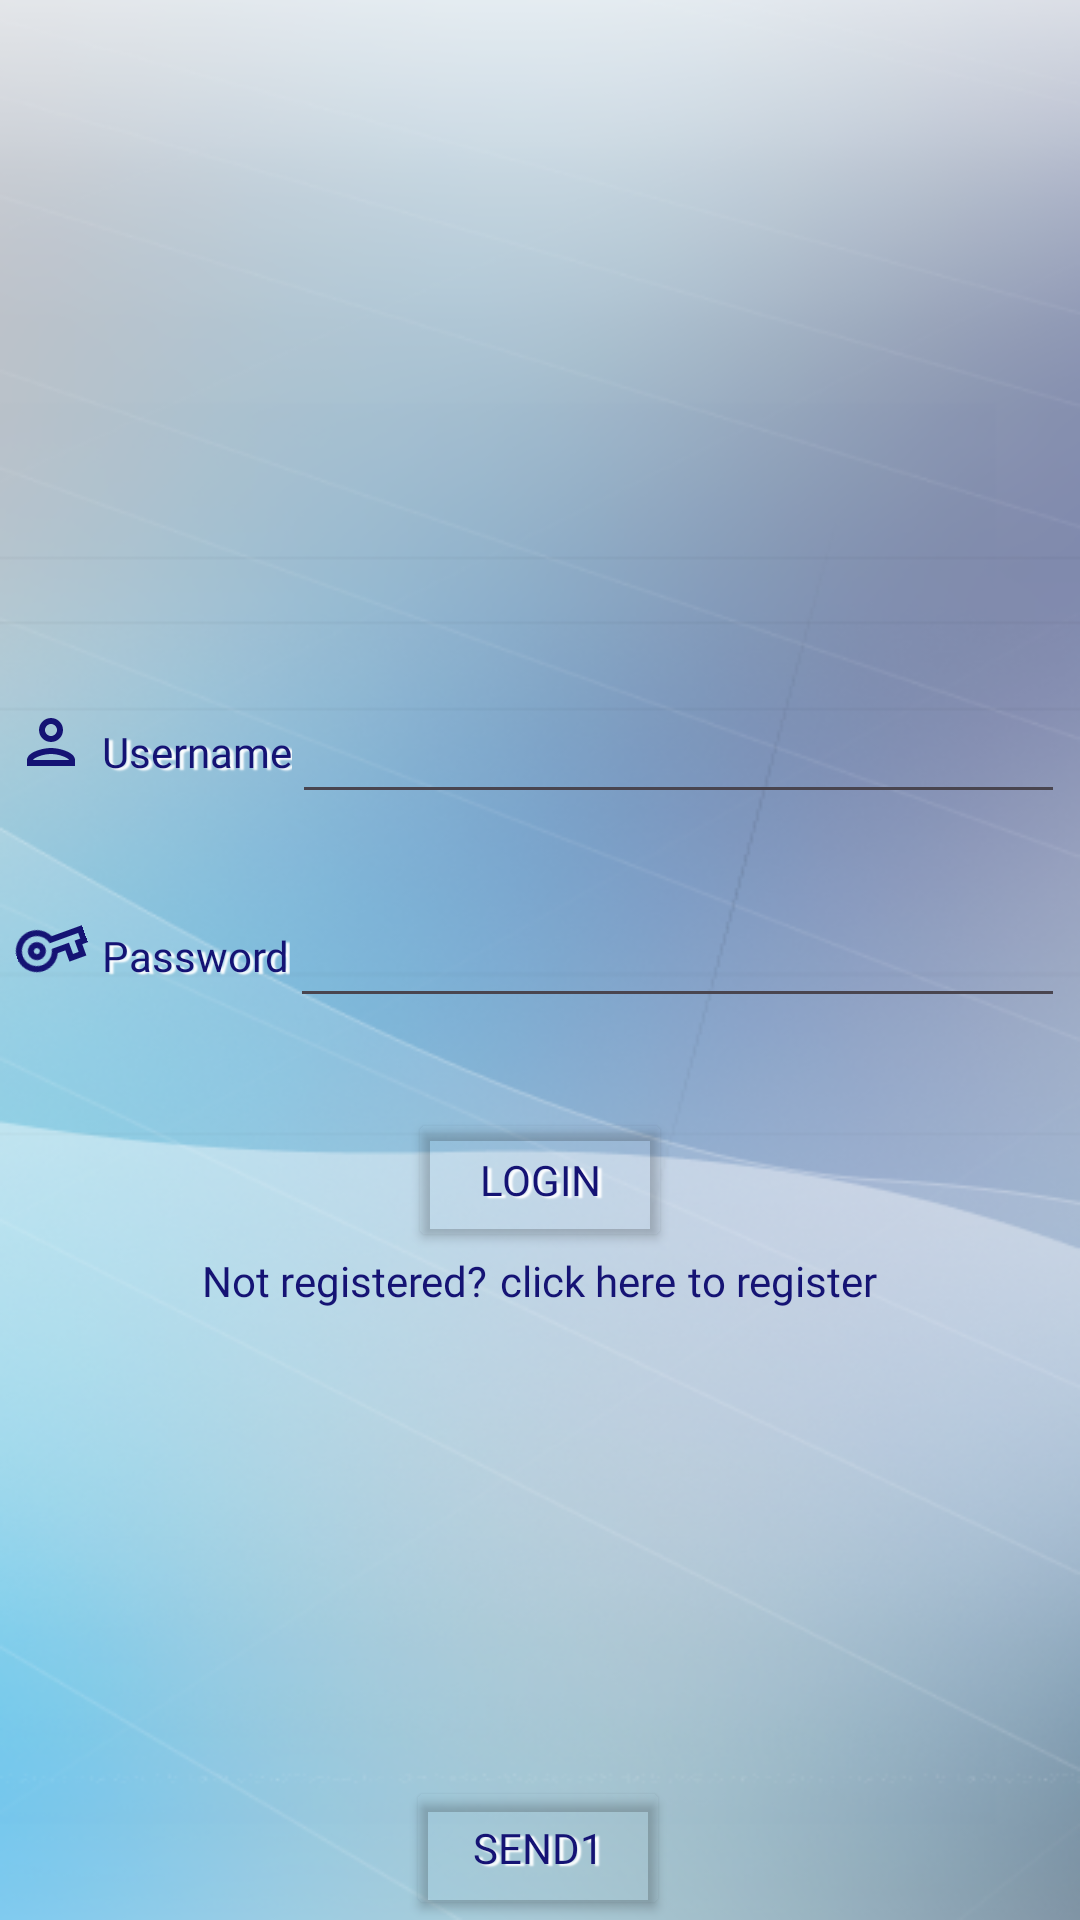

Write the Android layout XML for this screen, with the resource values it uses.
<!-- AndroidManifest.xml: application theme Theme.Aria -->
<!-- res/layout/login.xml -->
<?xml version="1.0" encoding="utf-8"?>
<androidx.constraintlayout.widget.ConstraintLayout xmlns:android="http://schemas.android.com/apk/res/android"
    android:layout_width="match_parent"
    xmlns:app="http://schemas.android.com/apk/res-auto"
    android:layout_height="match_parent">

    <ImageView
        android:id="@+id/imageView2"
        android:layout_width="match_parent"
        android:layout_height="match_parent"
        android:background="@drawable/background"
        android:scaleType="fitXY" />

    <LinearLayout
        android:layout_width="match_parent"
        android:layout_height="match_parent"
        android:orientation="vertical"
        app:layout_constraintBottom_toBottomOf="parent"
        app:layout_constraintEnd_toEndOf="parent"
        app:layout_constraintStart_toStartOf="parent"
        app:layout_constraintTop_toTopOf="parent"
        android:gravity="center">

        <LinearLayout
            android:id="@+id/linearLayout3"
            android:layout_width="match_parent"
            android:layout_height="wrap_content"
            android:orientation="horizontal"
            android:paddingHorizontal="5dp"
            app:layout_constraintBottom_toBottomOf="parent"
            app:layout_constraintEnd_toEndOf="parent"
            app:layout_constraintStart_toStartOf="parent"
            app:layout_constraintTop_toTopOf="parent"
            android:paddingTop="20dp"
            app:layout_constraintVertical_bias="0.44">


            <ImageView
                android:id="@+id/imageView"
                android:layout_width="wrap_content"
                android:layout_height="wrap_content"
                android:layout_gravity="center"
                app:srcCompat="@drawable/username" />

            <TextView
                android:id="@+id/username"
                android:paddingLeft="5dp"
                android:layout_width="wrap_content"
                android:layout_height="wrap_content"
                android:fontFamily="@font/cinzel"
                android:shadowColor="@color/white"
                android:shadowRadius="1"
                android:shadowDx="4"
                android:shadowDy="1.5"
                android:text="Username"
                android:gravity="center"
                android:paddingTop="5dp"
                android:textColor="@color/blueText"
                app:layout_constraintBottom_toBottomOf="@+id/imageView2"
                app:layout_constraintEnd_toEndOf="parent"
                app:layout_constraintHorizontal_bias="0.501"
                app:layout_constraintStart_toStartOf="parent"
                app:layout_constraintTop_toTopOf="parent"
                app:layout_constraintVertical_bias="0.537" />

            <EditText
                android:layout_width="0dip"
                android:layout_weight="1"
                android:importantForAutofill="no"
                android:textColor="@color/black"
                android:id="@+id/usernameSubmit"
                android:layout_height="wrap_content"
                android:ems="10"
                android:inputType="text"
                android:minHeight="48dp"/>
        </LinearLayout>

        <LinearLayout
            android:id="@+id/linearLayout4"
            android:layout_width="match_parent"
            android:layout_height="wrap_content"
            android:orientation="horizontal"
            android:paddingHorizontal="5dp"
            android:paddingTop="20dp"
            app:layout_constraintBottom_toBottomOf="parent"
            app:layout_constraintEnd_toEndOf="parent"
            app:layout_constraintStart_toStartOf="parent"
            app:layout_constraintTop_toTopOf="parent"
            app:layout_constraintVertical_bias="0.44">

            <ImageView
                android:id="@+id/imageView3"
                android:layout_width="wrap_content"
                android:layout_height="wrap_content"
                android:layout_gravity="center"
                android:rotation="-20"
                app:srcCompat="@drawable/password" />

            <TextView
                android:id="@+id/password"
                android:layout_width="wrap_content"
                android:layout_height="wrap_content"
                android:fontFamily="@font/cinzel"
                android:paddingTop="5dp"
                android:shadowColor="@color/white"
                android:shadowRadius="1"
                android:shadowDx="4"
                android:shadowDy="1.5"
                android:text="Password"
                android:paddingLeft="5dp"
                android:textColor="@color/blueText"
                app:layout_constraintBottom_toBottomOf="@+id/imageView2"
                app:layout_constraintEnd_toEndOf="parent"
                app:layout_constraintStart_toStartOf="parent"
                app:layout_constraintTop_toTopOf="parent" />

            <EditText
                android:layout_width="0dip"
                android:layout_weight="1"
                android:importantForAutofill="no"
                android:textColor="@color/black"
                android:id="@+id/passwordSubmit"
                android:layout_height="wrap_content"
                android:ems="10"
                android:inputType="textPassword"
                android:minHeight="48dp"/>
        </LinearLayout>

        <LinearLayout
            android:id="@+id/linearLayout5"
            android:layout_width="match_parent"
            android:layout_height="wrap_content"
            android:orientation="horizontal"
            android:gravity="center"
            android:paddingTop="30dp"
            app:layout_constraintBottom_toBottomOf="parent"
            app:layout_constraintEnd_toEndOf="parent"
            app:layout_constraintStart_toStartOf="parent"
            app:layout_constraintTop_toTopOf="parent"
            app:layout_constraintVertical_bias="0.44">

            <Button
                android:id="@+id/buttonLogin"
                android:layout_width="wrap_content"
                android:layout_height="wrap_content"
                android:backgroundTint="#00FFFFFF"
                android:fontFamily="@font/cinzel"
                android:shadowColor="@color/white"
                android:shadowDx="4"
                android:shadowDy="1.5"
                android:shadowRadius="1"
                android:text="Login"
                android:textColor="@color/blueText"
                android:textColorHighlight="@color/white"
                android:visibility="visible"
                app:layout_constraintBottom_toBottomOf="parent"
                app:layout_constraintEnd_toEndOf="parent"
                app:layout_constraintHorizontal_bias="0.498"
                app:layout_constraintStart_toStartOf="parent"
                app:layout_constraintTop_toBottomOf="@+id/linearLayout4"
                app:layout_constraintVertical_bias="0.084"
                app:strokeColor="@color/blueText"
                app:strokeWidth="4px" />
        </LinearLayout>

        <LinearLayout
            android:id="@+id/linearLayout6"
            android:layout_width="match_parent"

            android:layout_height="wrap_content"
            android:gravity="center"
            android:orientation="horizontal"
            app:layout_constraintBottom_toBottomOf="parent"
            app:layout_constraintEnd_toEndOf="parent"
            app:layout_constraintStart_toStartOf="parent"
            app:layout_constraintTop_toBottomOf="@+id/buttonLogin"
            app:layout_constraintVertical_bias="0.060000002">

            <TextView
                android:id="@+id/textView4"
                android:layout_width="wrap_content"
                android:fontFamily="@font/barlow"
                android:layout_height="wrap_content"
                android:text="@string/not_registered"
                android:textColor="@color/blueText" />

            <TextView
                android:id="@+id/clickHereLogin"
                android:layout_width="wrap_content"
                android:layout_height="wrap_content"
                android:paddingStart="4dp"
                android:text="@string/click_here"
                android:fontFamily="@font/barlow"
                android:textColor="@color/blueText" />

            <TextView
                android:id="@+id/textView5"
                android:layout_width="wrap_content"
                android:layout_height="wrap_content"
                android:paddingStart="4dp"
                android:fontFamily="@font/barlow"
                android:text="@string/to_register"
                android:textColor="@color/blueText" />
        </LinearLayout>

    </LinearLayout>


    <Button
        android:id="@+id/phone"
        android:layout_width="wrap_content"
        android:layout_height="wrap_content"
        android:backgroundTint="#00FFFFFF"
        android:fontFamily="@font/cinzel"
        android:shadowColor="@color/white"
        android:shadowDx="4"
        android:shadowDy="1.5"
        android:shadowRadius="1"
        android:text="send1"
        android:textColor="@color/blueText"
        android:textColorHighlight="@color/white"
        android:visibility="visible"
        app:layout_constraintBottom_toBottomOf="parent"
        app:layout_constraintEnd_toEndOf="parent"
        app:layout_constraintHorizontal_bias="0.498"
        app:layout_constraintStart_toStartOf="parent"
        app:layout_constraintVertical_bias="0.084"
        app:strokeColor="@color/blueText"
        app:strokeWidth="4px" />

</androidx.constraintlayout.widget.ConstraintLayout>
<!-- resources referenced by this layout -->
<resources>
  <color name="black">#FF000000</color>
  <color name="blueText">#151374</color>
  <color name="white">#FFFFFFFF</color>
  <!-- drawable background: png bitmap (drawable, 196906 bytes) -->
  <!-- drawable password (drawable) -->
  <vector android:height="24dp" android:tint="#151374"
      android:viewportHeight="24" android:viewportWidth="24"
      android:width="24dp" xmlns:android="http://schemas.android.com/apk/res/android">
      <path android:fillColor="@android:color/white" android:pathData="M22,19h-6v-4h-2.68c-1.14,2.42 -3.6,4 -6.32,4 -3.86,0 -7,-3.14 -7,-7s3.14,-7 7,-7c2.72,0 5.17,1.58 6.32,4L24,9v6h-2v4zM18,17h2v-4h2v-2L11.94,11l-0.23,-0.67C11.01,8.34 9.11,7 7,7c-2.76,0 -5,2.24 -5,5s2.24,5 5,5c2.11,0 4.01,-1.34 4.71,-3.33l0.23,-0.67L18,13v4zM7,15c-1.65,0 -3,-1.35 -3,-3s1.35,-3 3,-3 3,1.35 3,3 -1.35,3 -3,3zM7,11c-0.55,0 -1,0.45 -1,1s0.45,1 1,1 1,-0.45 1,-1 -0.45,-1 -1,-1z"/>
  </vector>
  <!-- drawable username (drawable) -->
  <vector android:height="24dp" android:tint="#151374"
      android:viewportHeight="24" android:viewportWidth="24"
      android:width="24dp" xmlns:android="http://schemas.android.com/apk/res/android">
      <path android:fillColor="@android:color/white" android:pathData="M12,6c1.1,0 2,0.9 2,2s-0.9,2 -2,2 -2,-0.9 -2,-2 0.9,-2 2,-2m0,10c2.7,0 5.8,1.29 6,2L6,18c0.23,-0.72 3.31,-2 6,-2m0,-12C9.79,4 8,5.79 8,8s1.79,4 4,4 4,-1.79 4,-4 -1.79,-4 -4,-4zM12,14c-2.67,0 -8,1.34 -8,4v2h16v-2c0,-2.66 -5.33,-4 -8,-4z"/>
  </vector>
  <string name="click_here">click here</string>
  <string name="not_registered">Not registered?</string>
  <string name="to_register">to register</string>
  <style name="Theme.Aria" parent="Base.Theme.Aria" />
  <style name="Base.Theme.Aria" parent="Theme.Material3.DayNight.NoActionBar">
          
          
      </style>
</resources>
